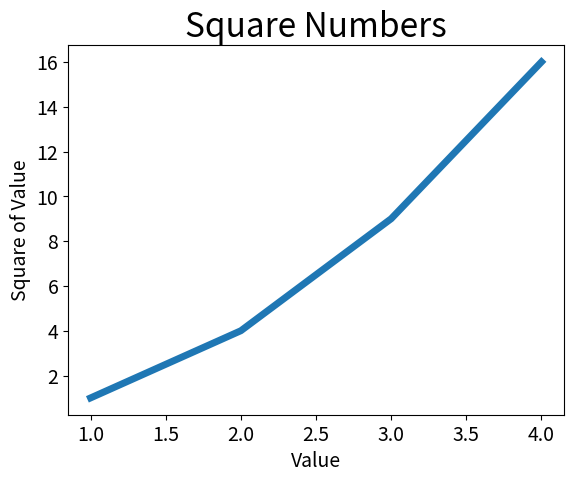

The script that saved this image:
import matplotlib.pyplot as plt

input_values = [i for i in range(1,5,1)]
squares = [i**2 for i in range(1,5,1)]

plt.plot(input_values,squares, linewidth=5)
plt.title("Square Numbers", fontsize=24)
plt.xlabel("Value",fontsize=14)
plt.ylabel("Square of Value",fontsize=14)
plt.tick_params(axis='both',labelsize=14)
plt.show()
